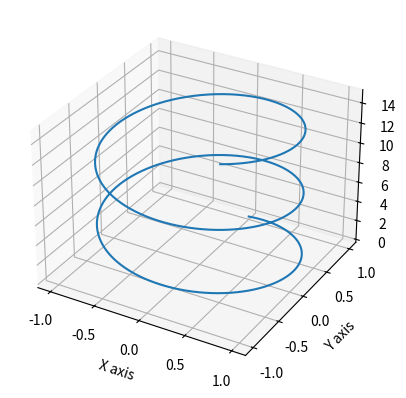

Source code (Python):
#!/usr/bin/env python
# -*- coding: utf-8 -*-
# Written by Nicholas Karlsen
# Python version 2.7.15
from __future__ import division  # Nobody expects the integer division
import numpy as np
import matplotlib.pyplot as plt
from mpl_toolkits import mplot3d

# Contains calls which generate all figs & data for report.


def figsetup(title, xlab, ylab, fname, show=False):
    from matplotlib import rcParams
    rcParams.update({'figure.autolayout': True})
    """
    Sets up and saves figure for usage in report
    usage:
    plot(...)
    plot(...)
    figsetup("filename")
    """
    plt.xlabel(xlab)
    plt.ylabel(ylab)
    plt.title(fname)
    plt.tight_layout()
    plt.title(title)
    plt.legend()
    plt.savefig("../figs/" + fname + ".pdf")
    if show is False:
        plt.close()
    else:
        plt.show()
    return

if __name__ == '__main__':
        
    fig = plt.figure()
    ax = plt.axes(projection='3d')#

    # Data for a three-dimensional line
    zline = np.linspace(0, 15, 1000)
    xline = np.sin(zline)
    yline = np.cos(zline)
    ax.plot3D(xline, yline, zline)
    ax.set_xlabel('X axis')
    ax.set_ylabel('Y axis')
    ax.set_zlabel('Z axis')
    plt.show()
